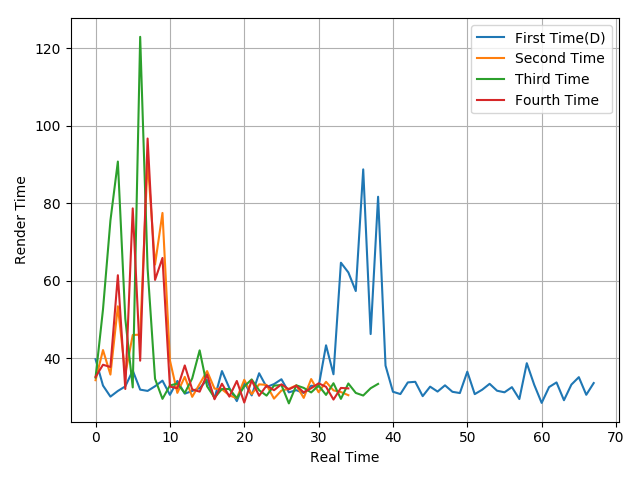

Values plotted in this chart, from the file beside it:
39.71, 32.92, 30.07, 31.53, 32.71, 36.79, 31.87, 31.54, 32.74, 34.19, 30.53, 34.11, 30.83, 31.52, 32.28, 34.36, 29.64, 36.66, 32.25, 28.91, 33.72, 30.38, 36.1, 32.54
34.3, 42.08, 35.75, 53.37, 35.89, 45.96, 46.07, 91.03, 64.15, 77.46, 39.42, 31.03, 35.17, 30.01, 33.33, 36.65, 32.13, 31.96, 30.41, 29.64, 34.41, 30.7, 33.24, 33.09
35, 52.57, 75.52, 90.72, 50.14, 32.44, 122.9, 63.15, 34.67, 29.49, 32.94, 33.44, 31, 34.77, 42, 32.73, 29.79, 32.03, 32.03, 29.68, 32.7, 34.51, 31.71, 30.33
35.15, 38.29, 37.71, 61.39, 32.04, 78.64, 39.34, 96.66, 60.18, 65.85, 32.68, 32.2, 38.11, 31.93, 31.35, 35.76, 29.39, 33.4, 30.07, 34.11, 28.54, 34.24, 30.28, 32.91
